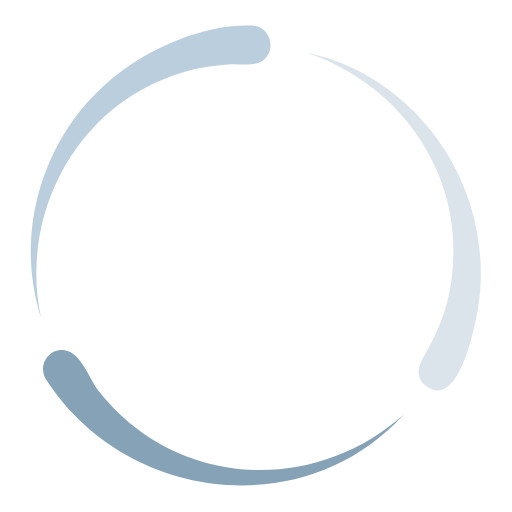
t = 0.00 s
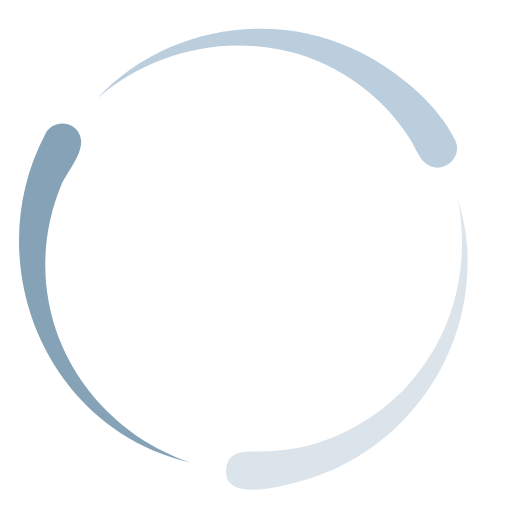
t = 0.17 s
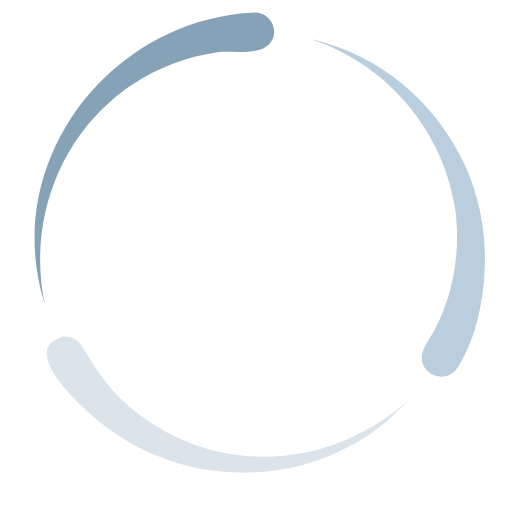
t = 0.33 s
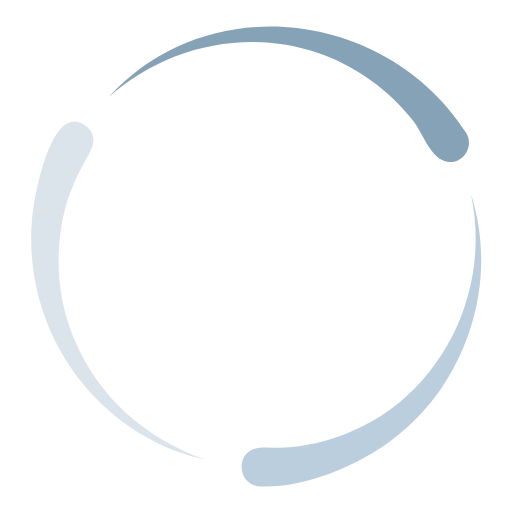
t = 0.50 s
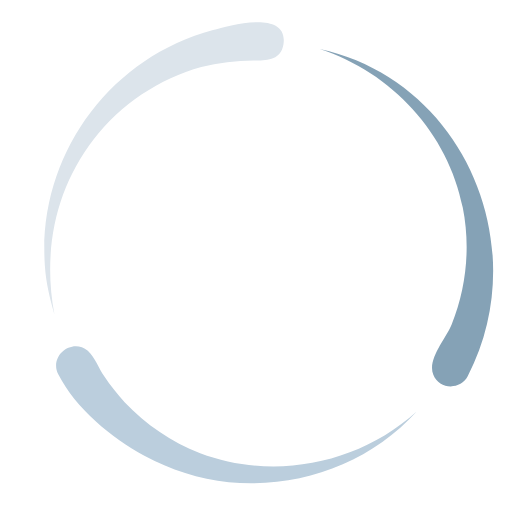
t = 0.67 s
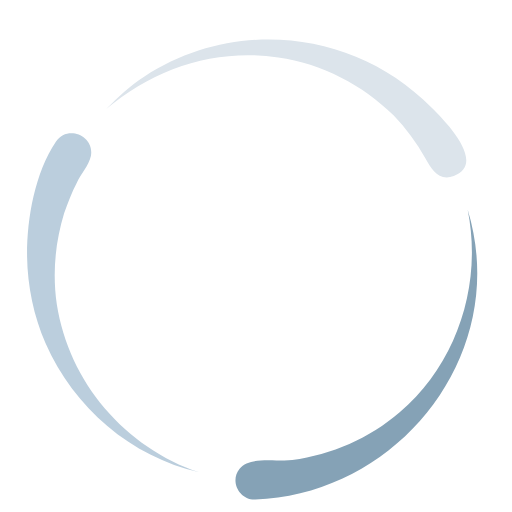
t = 0.83 s

The animated SVG that drew these frames (rendered in a browser with its animation timeline set to each time). Animation: 1 SMIL element (animateTransform=1); one cycle of 1.00 s, repeats indefinitely.

<svg xmlns="http://www.w3.org/2000/svg" xmlns:xlink="http://www.w3.org/1999/xlink" style="margin:auto;background:transparent;display:block;" width="200px" height="200px" viewBox="0 0 100 100" preserveAspectRatio="xMidYMid">
<g transform="scale(-1,1) translate(-100,0)"><g>
  <animateTransform attributeName="transform" type="rotate" repeatCount="indefinite" values="360 50 50;240 50 50;120 50 50;0 50 50" keyTimes="0;0.333;0.667;1" dur="1s" keySplines="0.7 0 0.3 1;0.7 0 0.3 1;0.7 0 0.3 1" calcMode="spline"></animateTransform>
  <path fill="#85a2b6" d="M91,74.1C75.6,98,40.7,102.4,21.2,81c11,9.9,26.8,13.5,40.8,8.7c7.4-2.5,13.9-7.2,18.7-13.3 c1.8-2.3,3.5-7.6,6.7-8C90.5,67.9,92.7,71.5,91,74.1z"></path>
  <path fill="#bbcedd" d="M50.7,5c-4,0.2-4.9,5.9-1.1,7.3c1.8,0.6,4.1,0.1,5.9,0.3c2.1,0.1,4.3,0.5,6.4,0.9c5.8,1.4,11.3,4,16,7.8 C89.8,31.1,95.2,47,92,62c4.2-13.1,1.6-27.5-6.4-38.7c-3.4-4.7-7.8-8.7-12.7-11.7C66.6,7.8,58.2,4.6,50.7,5z"></path>
  <path fill="#dce4eb" d="M30.9,13.4C12,22.7,2.1,44.2,7.6,64.8c0.8,3.2,3.8,14.9,9.3,10.5c2.4-2,1.1-4.4-0.2-6.6 c-1.7-3-3.1-6.2-4-9.5C10.6,51,11.1,41.9,14.4,34c4.7-11.5,14.1-19.7,25.8-23.8C37,11,33.9,11.9,30.9,13.4z"></path></g>
</g></svg>